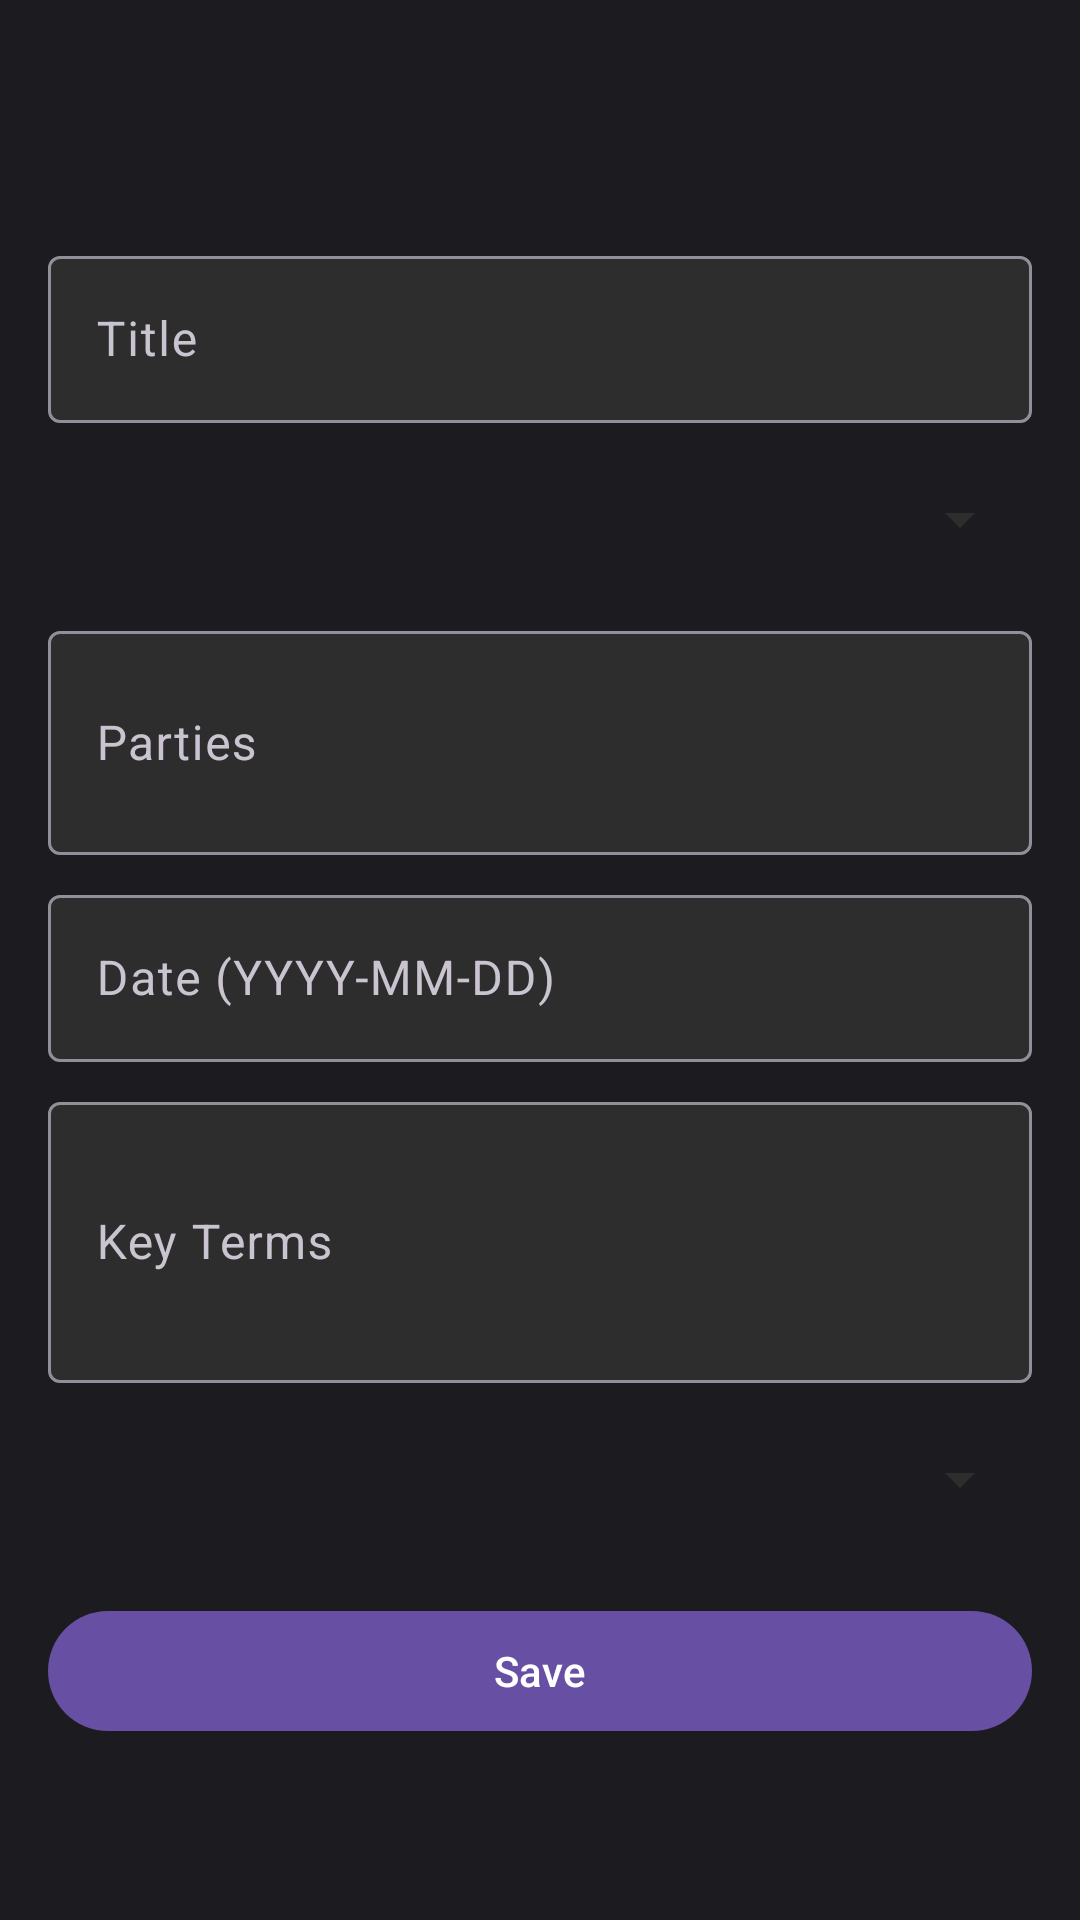

Produce the Android XML layout that renders to this screen, including the resource entries it uses.
<!-- AndroidManifest.xml: application theme Theme.ContractNDA -->
<!-- res/layout/activity_add_contract.xml -->
<?xml version="1.0" encoding="utf-8"?>
<androidx.coordinatorlayout.widget.CoordinatorLayout
    xmlns:android="http://schemas.android.com/apk/res/android"
    xmlns:app="http://schemas.android.com/apk/res-auto"
    android:layout_width="match_parent"
    android:layout_height="match_parent"
    android:background="@color/surface_dark">

    <com.google.android.material.appbar.AppBarLayout
        android:layout_width="match_parent"
        android:layout_height="wrap_content"
        android:theme="@style/Theme.ContractNDA.ActionBar">

        <com.google.android.material.appbar.MaterialToolbar
            android:id="@+id/toolbar"
            android:layout_width="match_parent"
            android:layout_height="?attr/actionBarSize"
            app:navigationIconTint="@color/text_primary"
            app:titleTextColor="@color/text_primary" />

    </com.google.android.material.appbar.AppBarLayout>

    <ScrollView
        android:layout_width="match_parent"
        android:layout_height="match_parent"
        app:layout_behavior="@string/appbar_scrolling_view_behavior">

        <LinearLayout
            android:layout_width="match_parent"
            android:layout_height="wrap_content"
            android:orientation="vertical"
            android:padding="16dp">

            <com.google.android.material.textfield.TextInputLayout
                android:layout_width="match_parent"
                android:layout_height="wrap_content"
                android:hint="@string/contract_title"
                app:boxBackgroundColor="@color/card_background"
                app:hintTextColor="@color/text_secondary">

                <com.google.android.material.textfield.TextInputEditText
                    android:id="@+id/titleEdit"
                    android:layout_width="match_parent"
                    android:layout_height="wrap_content"
                    android:textColor="@color/text_primary" />

            </com.google.android.material.textfield.TextInputLayout>

            <Spinner
                android:id="@+id/typeSpinner"
                android:layout_width="match_parent"
                android:layout_height="48dp"
                android:layout_marginTop="8dp"
                android:backgroundTint="@color/card_background"
                android:popupTheme="@style/Theme.ContractNDA.ActionBar" />

            <com.google.android.material.textfield.TextInputLayout
                android:layout_width="match_parent"
                android:layout_height="wrap_content"
                android:layout_marginTop="8dp"
                android:hint="@string/contract_parties"
                app:boxBackgroundColor="@color/card_background"
                app:hintTextColor="@color/text_secondary">

                <com.google.android.material.textfield.TextInputEditText
                    android:id="@+id/partiesEdit"
                    android:layout_width="match_parent"
                    android:layout_height="wrap_content"
                    android:inputType="textMultiLine"
                    android:minLines="2"
                    android:textColor="@color/text_primary" />

            </com.google.android.material.textfield.TextInputLayout>

            <com.google.android.material.textfield.TextInputLayout
                android:layout_width="match_parent"
                android:layout_height="wrap_content"
                android:layout_marginTop="8dp"
                android:hint="@string/contract_date"
                app:boxBackgroundColor="@color/card_background"
                app:hintTextColor="@color/text_secondary">

                <com.google.android.material.textfield.TextInputEditText
                    android:id="@+id/dateEdit"
                    android:layout_width="match_parent"
                    android:layout_height="wrap_content"
                    android:inputType="date"
                    android:textColor="@color/text_primary" />

            </com.google.android.material.textfield.TextInputLayout>

            <com.google.android.material.textfield.TextInputLayout
                android:layout_width="match_parent"
                android:layout_height="wrap_content"
                android:layout_marginTop="8dp"
                android:hint="@string/contract_key_terms"
                app:boxBackgroundColor="@color/card_background"
                app:hintTextColor="@color/text_secondary">

                <com.google.android.material.textfield.TextInputEditText
                    android:id="@+id/keyTermsEdit"
                    android:layout_width="match_parent"
                    android:layout_height="wrap_content"
                    android:inputType="textMultiLine"
                    android:minLines="3"
                    android:textColor="@color/text_primary" />

            </com.google.android.material.textfield.TextInputLayout>

            <Spinner
                android:id="@+id/riskSpinner"
                android:layout_width="match_parent"
                android:layout_height="48dp"
                android:layout_marginTop="8dp"
                android:backgroundTint="@color/card_background"
                android:popupTheme="@style/Theme.ContractNDA.ActionBar" />

            <com.google.android.material.button.MaterialButton
                android:id="@+id/saveButton"
                android:layout_width="match_parent"
                android:layout_height="wrap_content"
                android:layout_marginTop="16dp"
                android:text="@string/save"
                app:backgroundTint="#6750A4" />

        </LinearLayout>

    </ScrollView>

</androidx.coordinatorlayout.widget.CoordinatorLayout>
<!-- resources referenced by this layout -->
<resources>
  <color name="card_background">#2D2D2D</color>
  <color name="surface_dark">#1C1B1F</color>
  <color name="text_primary">#E6E1E5</color>
  <color name="text_secondary">#CAC4D0</color>
  <string name="contract_date">Date (YYYY-MM-DD)</string>
  <string name="contract_key_terms">Key Terms</string>
  <string name="contract_parties">Parties</string>
  <string name="contract_title">Title</string>
  <string name="save">Save</string>
  <style name="Theme.ContractNDA.ActionBar" parent="Theme.Material3.Dark">
          <item name="colorPrimary">#6750A4</item>
          <item name="colorOnPrimary">#FFFFFF</item>
          <item name="colorSurface">#1C1B1F</item>
          <item name="colorOnSurface">#E6E1E5</item>
          <item name="colorSurfaceVariant">#49454F</item>
      </style>
  <style name="Theme.ContractNDA" parent="Theme.Material3.Dark.NoActionBar">
          <item name="colorPrimary">#6750A4</item>
          <item name="colorOnPrimary">#FFFFFF</item>
          <item name="colorSurface">#1C1B1F</item>
          <item name="colorOnSurface">#E6E1E5</item>
          <item name="colorSurfaceVariant">#49454F</item>
          <item name="colorOnSurfaceVariant">#CAC4D0</item>
      </style>
</resources>
